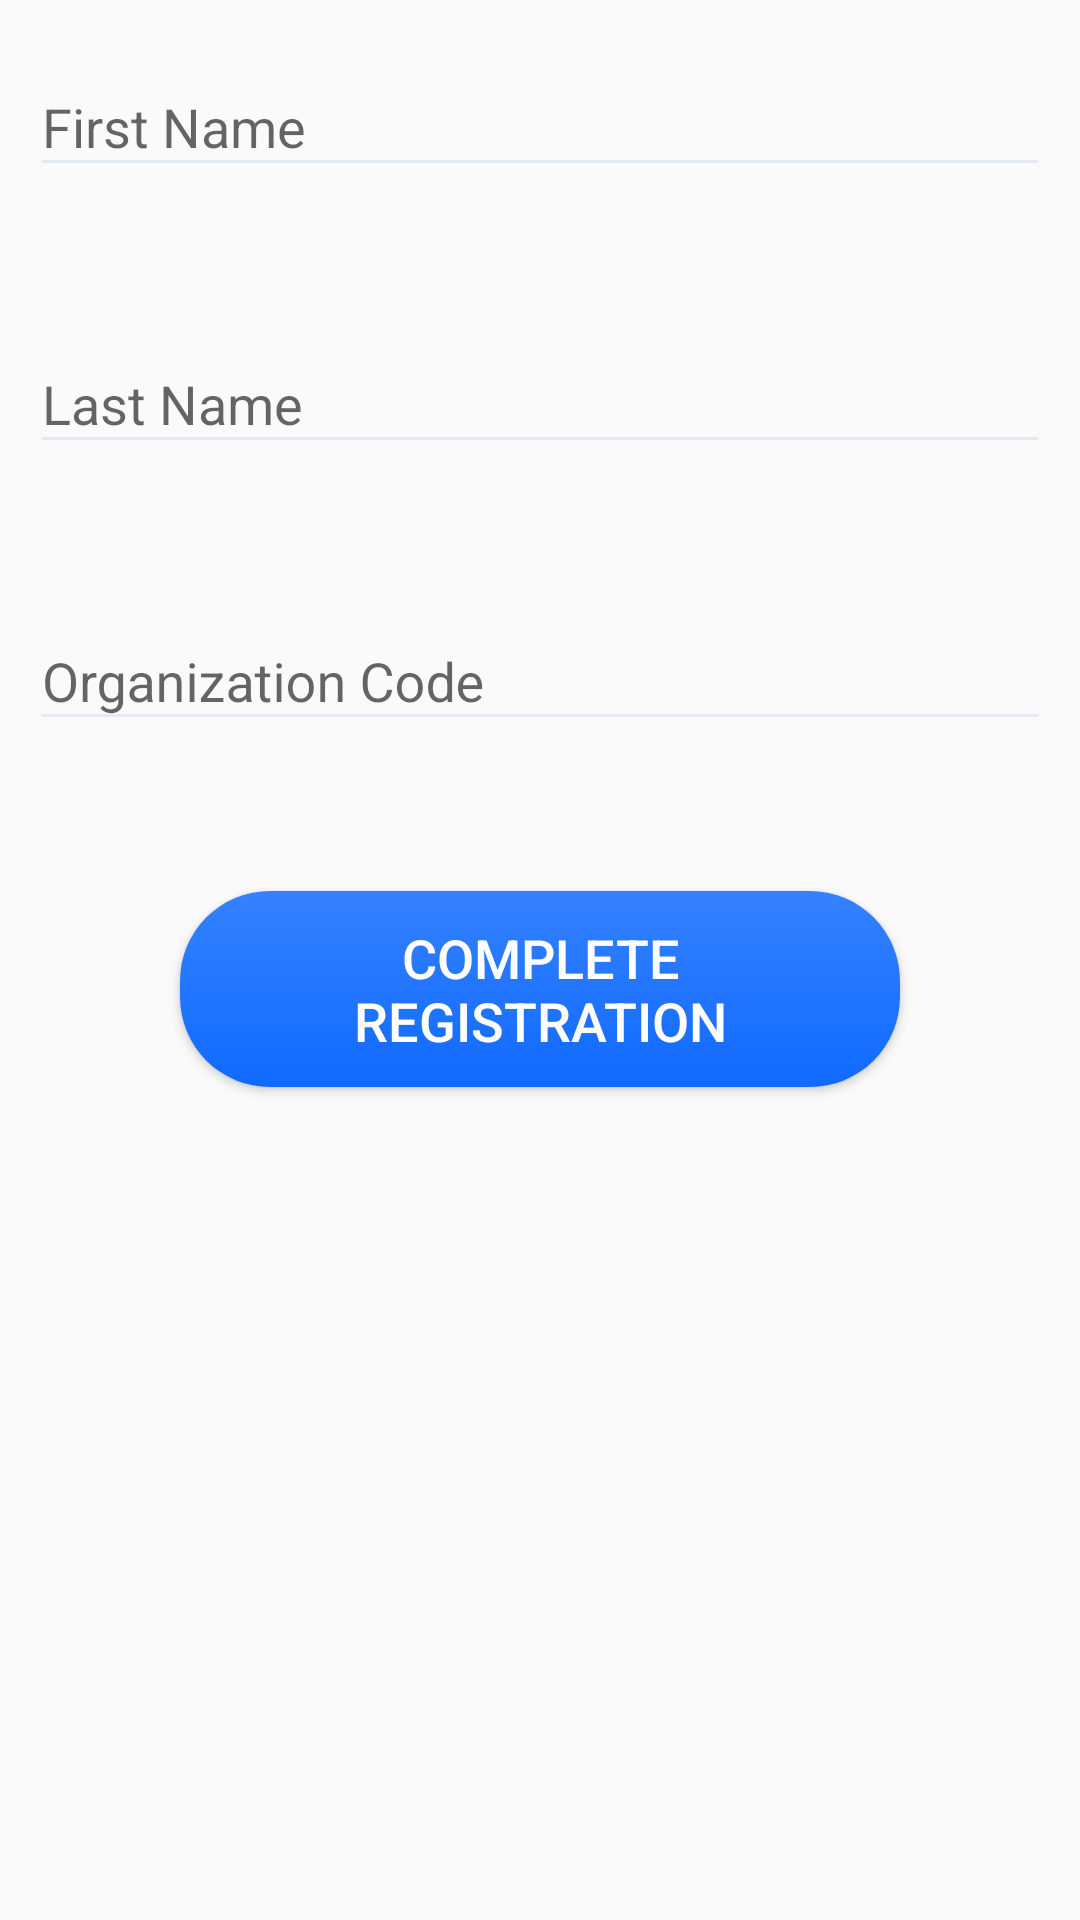

The Android layout XML behind this screen, and the referenced resources:
<!-- AndroidManifest.xml: application theme AppTheme -->
<!-- res/layout/activity_register_user.xml -->
<?xml version="1.0" encoding="utf-8"?>
<androidx.constraintlayout.widget.ConstraintLayout xmlns:android="http://schemas.android.com/apk/res/android"
    xmlns:app="http://schemas.android.com/apk/res-auto"
    xmlns:tools="http://schemas.android.com/tools"
    android:layout_width="match_parent"
    android:layout_height="match_parent"
    tools:context=".RegisterUserActivity">

    <LinearLayout
        android:layout_width="match_parent"
        android:layout_height="match_parent"
        android:orientation="vertical"
        android:padding="10dp">

        <com.google.android.material.textfield.TextInputLayout
        android:layout_width="match_parent"
        android:layout_height="wrap_content">
        <com.google.android.material.textfield.TextInputEditText
            android:layout_width="match_parent"
            android:id="@+id/edtFirstName"
            android:layout_marginTop="40dp"
            android:hint="@string/firstname"
            app:backgroundTint="@color/editTextLineGray"
            android:layout_height="wrap_content" />
        </com.google.android.material.textfield.TextInputLayout>

        <com.google.android.material.textfield.TextInputLayout
            android:layout_width="match_parent"
            android:layout_marginTop="40dp"
            android:layout_height="wrap_content">
            <com.google.android.material.textfield.TextInputEditText
                android:layout_width="match_parent"
                android:id="@+id/edtLastName"
                android:hint="@string/lastname"
                app:backgroundTint="@color/editTextLineGray"
                android:layout_height="wrap_content" />
        </com.google.android.material.textfield.TextInputLayout>

        <com.google.android.material.textfield.TextInputLayout
            android:layout_width="match_parent"
            android:layout_marginTop="40dp"
            android:layout_height="wrap_content">
            <com.google.android.material.textfield.TextInputEditText
                android:layout_width="match_parent"
                android:id="@+id/edtOrganizationCode"
                android:hint="@string/organizationcode"
                app:backgroundTint="@color/editTextLineGray"
                android:layout_height="wrap_content" />
        </com.google.android.material.textfield.TextInputLayout>

        <Button
            android:id="@+id/CompleteRegistration"
            android:layout_marginStart="50dp"
            android:layout_marginEnd="50dp"
            android:layout_marginTop="50dp"
            android:layout_width="match_parent"
            android:layout_height="wrap_content"
            android:textSize="18sp"
            android:textColor="@color/textColorWhite"
            android:text="@string/complete_reg"
            android:padding="10dp"
            android:textAllCaps="true"
            android:background="@drawable/ic_round_rect_blue_nosize"/>

    </LinearLayout>

</androidx.constraintlayout.widget.ConstraintLayout>
<!-- resources referenced by this layout -->
<resources>
  <color name="editTextLineGray">#e4e9f3</color>
  <color name="textColorWhite">#ffffff</color>
  <!-- drawable ic_round_rect_blue_nosize (drawable) -->
  <?xml version="1.0" encoding="utf-8"?>
  <layer-list xmlns:android="http://schemas.android.com/apk/res/android">
  
  
      <item >
          <shape android:shape="rectangle">
              <solid android:color="#ff106aff" />
              <corners android:radius="30dp"></corners>
              <gradient android:type="linear" android:useLevel="false" android:startColor="#ff106aff" android:endColor="#ff3581ff" android:angle="90" />
              <item android:name="android:shadowColor">#40106aff</item>
              
              <item android:name="android:shadowDx">0</item>
              <item android:name="android:shadowDy">3</item>
          </shape>
      </item>
  
  </layer-list>
  <string name="complete_reg">Complete Registration</string>
  <string name="firstname">First Name</string>
  <string name="lastname">Last Name</string>
  <string name="organizationcode">Organization Code</string>
  <style name="AppTheme" parent="Theme.AppCompat.Light.DarkActionBar">
          
          <item name="colorPrimary">@color/colorPrimary</item>
          <item name="colorPrimaryDark">@color/colorPrimaryDark</item>
          <item name="colorAccent">@color/colorAccent</item>
      </style>
  <color name="colorPrimary">#ffffff</color>
  <color name="colorPrimaryDark">#ffffff</color>
  <color name="colorAccent">#D81B60</color>
</resources>
